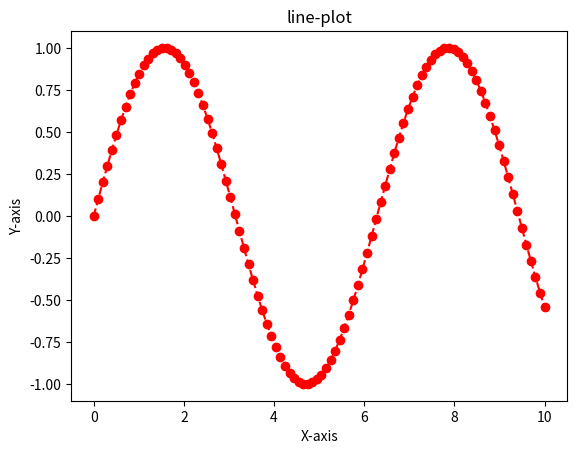

Python code for this plot:
import matplotlib.pyplot as plt
import numpy as np
import pandas as pd

x=np.linspace(0,10,100)
y=np.sin(x)
plt.plot(x,y, color='red',linestyle='--',marker='o')
plt.title("line-plot")
plt.xlabel("X-axis")
plt.ylabel("Y-axis")
plt.show()